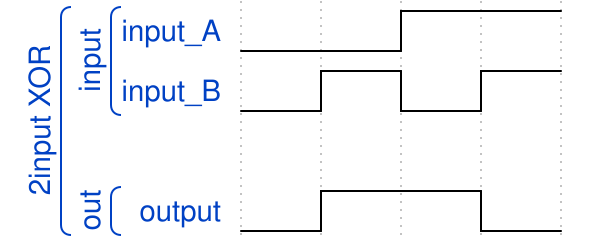

Here is a digital timing diagram. Give the WaveJSON source that produces it.

{ "signal" : 
 [
  ['2input XOR',
  	['input',
   		{ "name": "input_A", "wave": "l.h." },
     	{ "name": "input_B", "wave":"lhlh"}
  	],
   {},
  	['out',
   		{ "name": "output", "wave":"lh.l" },
   	]
  ]
 ]}